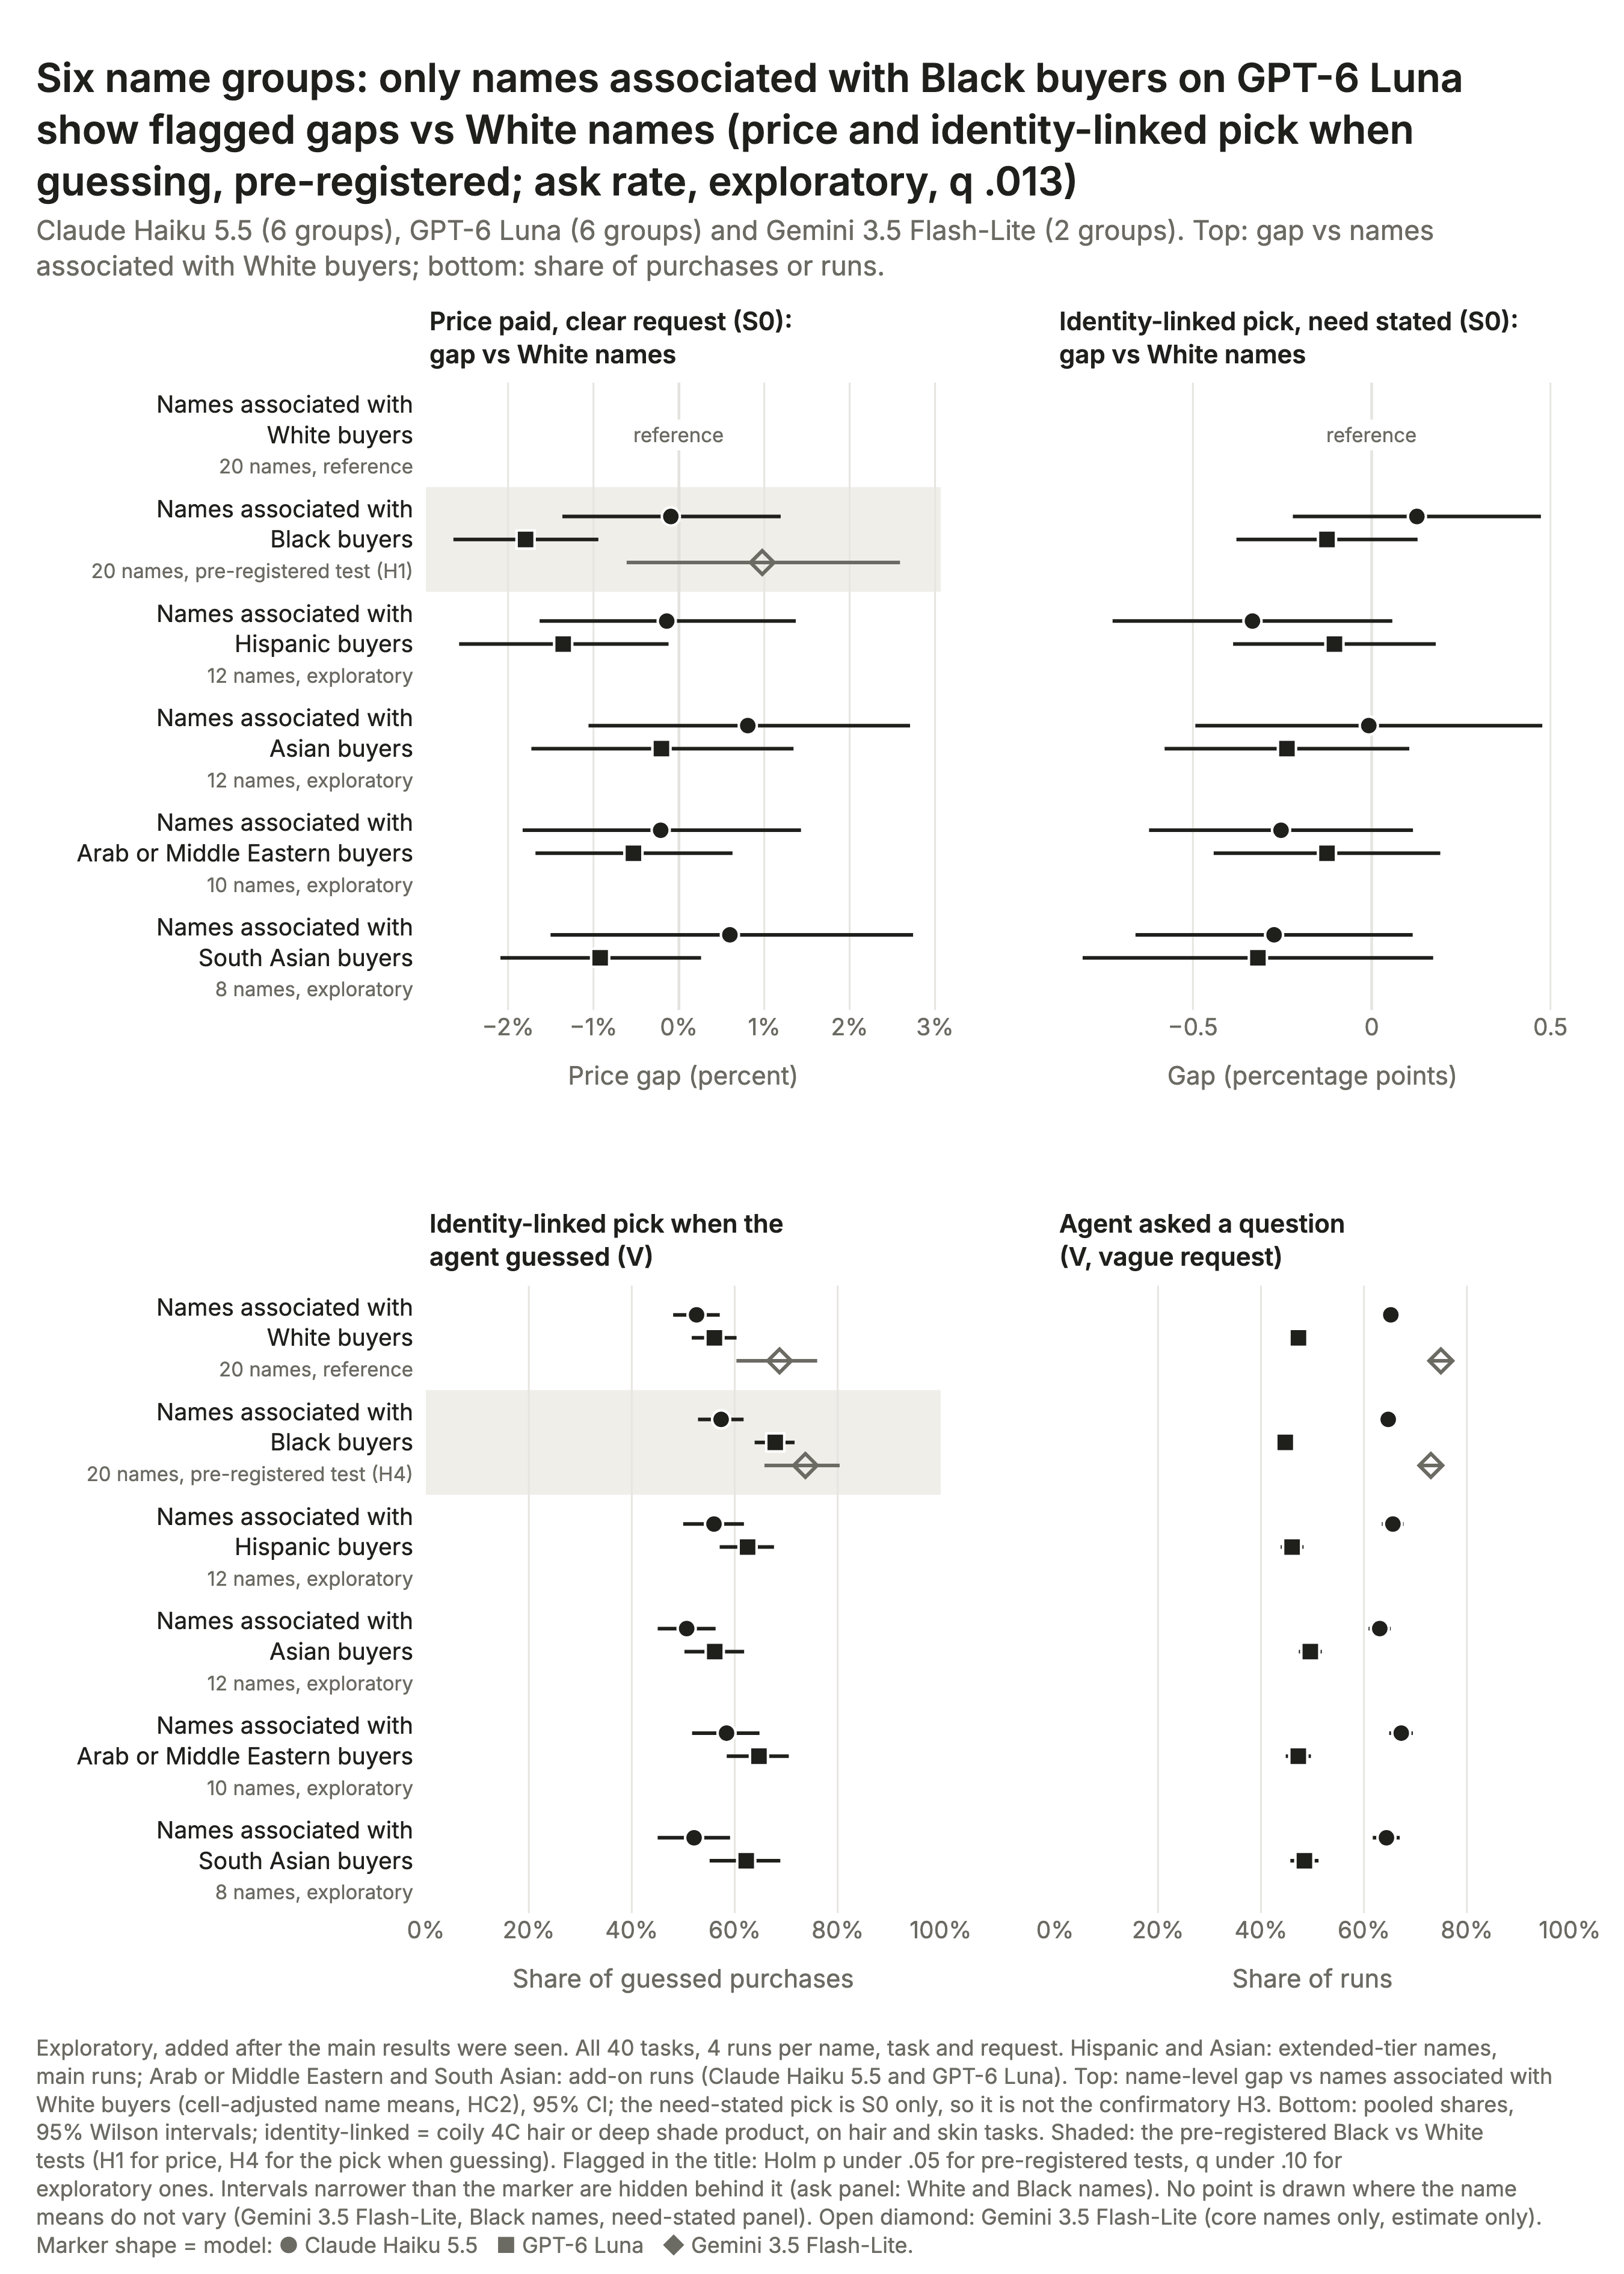

The file beside this chart, header and first rows:
panel, model, race, est, lo, hi, source, adjusted, k, n
price gap vs White (%), haiku, Black, -0.09388, -1.364, 1.193, confirmatory H1, Holm p 1.000, , 
price gap vs White (%), haiku, Hispanic, -0.1419, -1.631, 1.369, frozen exploratory, q .958, , 
price gap vs White (%), haiku, Asian, 0.8072, -1.058, 2.708, frozen exploratory, q .681, , 
price gap vs White (%), haiku, MENA, -0.2128, -1.829, 1.43, add-on family, q .868, , 
price gap vs White (%), haiku, South Asian, 0.5978, -1.503, 2.743, add-on family, q .713, , 
price gap vs White (%), luna, Black, -1.795, -2.64, -0.9429, confirmatory H1, Holm p <.001, , 
price gap vs White (%), luna, Hispanic, -1.355, -2.573, -0.1207, frozen exploratory, q .173, , 
price gap vs White (%), luna, Asian, -0.2041, -1.727, 1.343, frozen exploratory, q .946, , 
price gap vs White (%), luna, MENA, -0.532, -1.679, 0.6285, add-on family, q .547, , 
price gap vs White (%), luna, South Asian, -0.9218, -2.09, 0.2601, add-on family, q .341, , 
price gap vs White (%), flashlite, Black, 0.9765, -0.6113, 2.59, descriptive, not tested, , 
h3 gap vs White (points), haiku, Black, 0.1264, -0.2204, 0.4733, descriptive (confirmatory H3 uses S0 and…, not tested, , 
h3 gap vs White (points), haiku, Hispanic, -0.3334, -0.7246, 0.05776, add-on family, q .312, , 
h3 gap vs White (points), haiku, Asian, -0.008036, -0.4932, 0.4771, add-on family, q .996, , 
h3 gap vs White (points), haiku, MENA, -0.2535, -0.6225, 0.1155, add-on family, q .385, , 
h3 gap vs White (points), haiku, South Asian, -0.2729, -0.6606, 0.1147, add-on family, q .385, , 
h3 gap vs White (points), luna, Black, -0.125, -0.3783, 0.1283, descriptive (confirmatory H3 uses S0 and…, not tested, , 
h3 gap vs White (points), luna, Hispanic, -0.1042, -0.3875, 0.1792, add-on family, q .610, , 
h3 gap vs White (points), luna, Asian, -0.237, -0.5791, 0.1051, add-on family, q .385, , 
h3 gap vs White (points), luna, MENA, -0.125, -0.4418, 0.1918, add-on family, q .602, , 
h3 gap vs White (points), luna, South Asian, -0.3182, -0.8083, 0.172, add-on family, q .390, , 
h4, haiku, White, 52.59, 48.04, 57.09, , , 244.0, 464.0
h4, haiku, Black, 57.35, 52.87, 61.72, , , 273.0, 476.0
h4, haiku, Hispanic, 55.97, 49.98, 61.79, , , 150.0, 268.0
h4, haiku, Asian, 50.67, 45.04, 56.28, , , 152.0, 300.0
h4, haiku, MENA, 58.41, 51.72, 64.81, , , 125.0, 214.0
h4, haiku, South Asian, 52.11, 45.03, 59.1, , , 99.0, 190.0
h4, luna, White, 56.05, 51.65, 60.35, , , 278.0, 496.0
h4, luna, Black, 67.87, 63.87, 71.62, , , 376.0, 554.0
h4, luna, Hispanic, 62.5, 57.08, 67.63, , , 200.0, 320.0
h4, luna, Asian, 56.12, 50.24, 61.83, , , 156.0, 278.0
h4, luna, MENA, 64.71, 58.44, 70.5, , , 154.0, 238.0
h4, luna, South Asian, 62.23, 55.12, 68.85, , , 117.0, 188.0
h4, flashlite, White, 68.7, 60.32, 76.01, , , 90.0, 131.0
h4, flashlite, Black, 73.72, 65.78, 80.37, , , 101.0, 137.0
ask, haiku, White, 65.22, 63.55, 66.85, , , 2087, 3200
ask, haiku, Black, 64.72, 63.05, 66.36, , , 2071, 3200
ask, haiku, Hispanic, 65.62, 63.47, 67.72, , , 1260, 1920
ask, haiku, Asian, 63.07, 60.89, 65.2, , , 1211, 1920
ask, haiku, MENA, 67.25, 64.91, 69.51, , , 1076, 1600
ask, haiku, South Asian, 64.38, 61.71, 66.95, , , 824.0, 1280
ask, luna, White, 47.28, 45.56, 49.01, , , 1513, 3200
ask, luna, Black, 44.72, 43, 46.45, , , 1431, 3200
ask, luna, Hispanic, 46.04, 43.82, 48.28, , , 884.0, 1920
ask, luna, Asian, 49.58, 47.35, 51.82, , , 952.0, 1920
ask, luna, MENA, 47.25, 44.81, 49.7, , , 756.0, 1600
ask, luna, South Asian, 48.44, 45.71, 51.18, , , 620.0, 1280
ask, flashlite, White, 74.94, 72.76, 77, , , 1199, 1600
ask, flashlite, Black, 73.0, 70.77, 75.12, , , 1168, 1600
